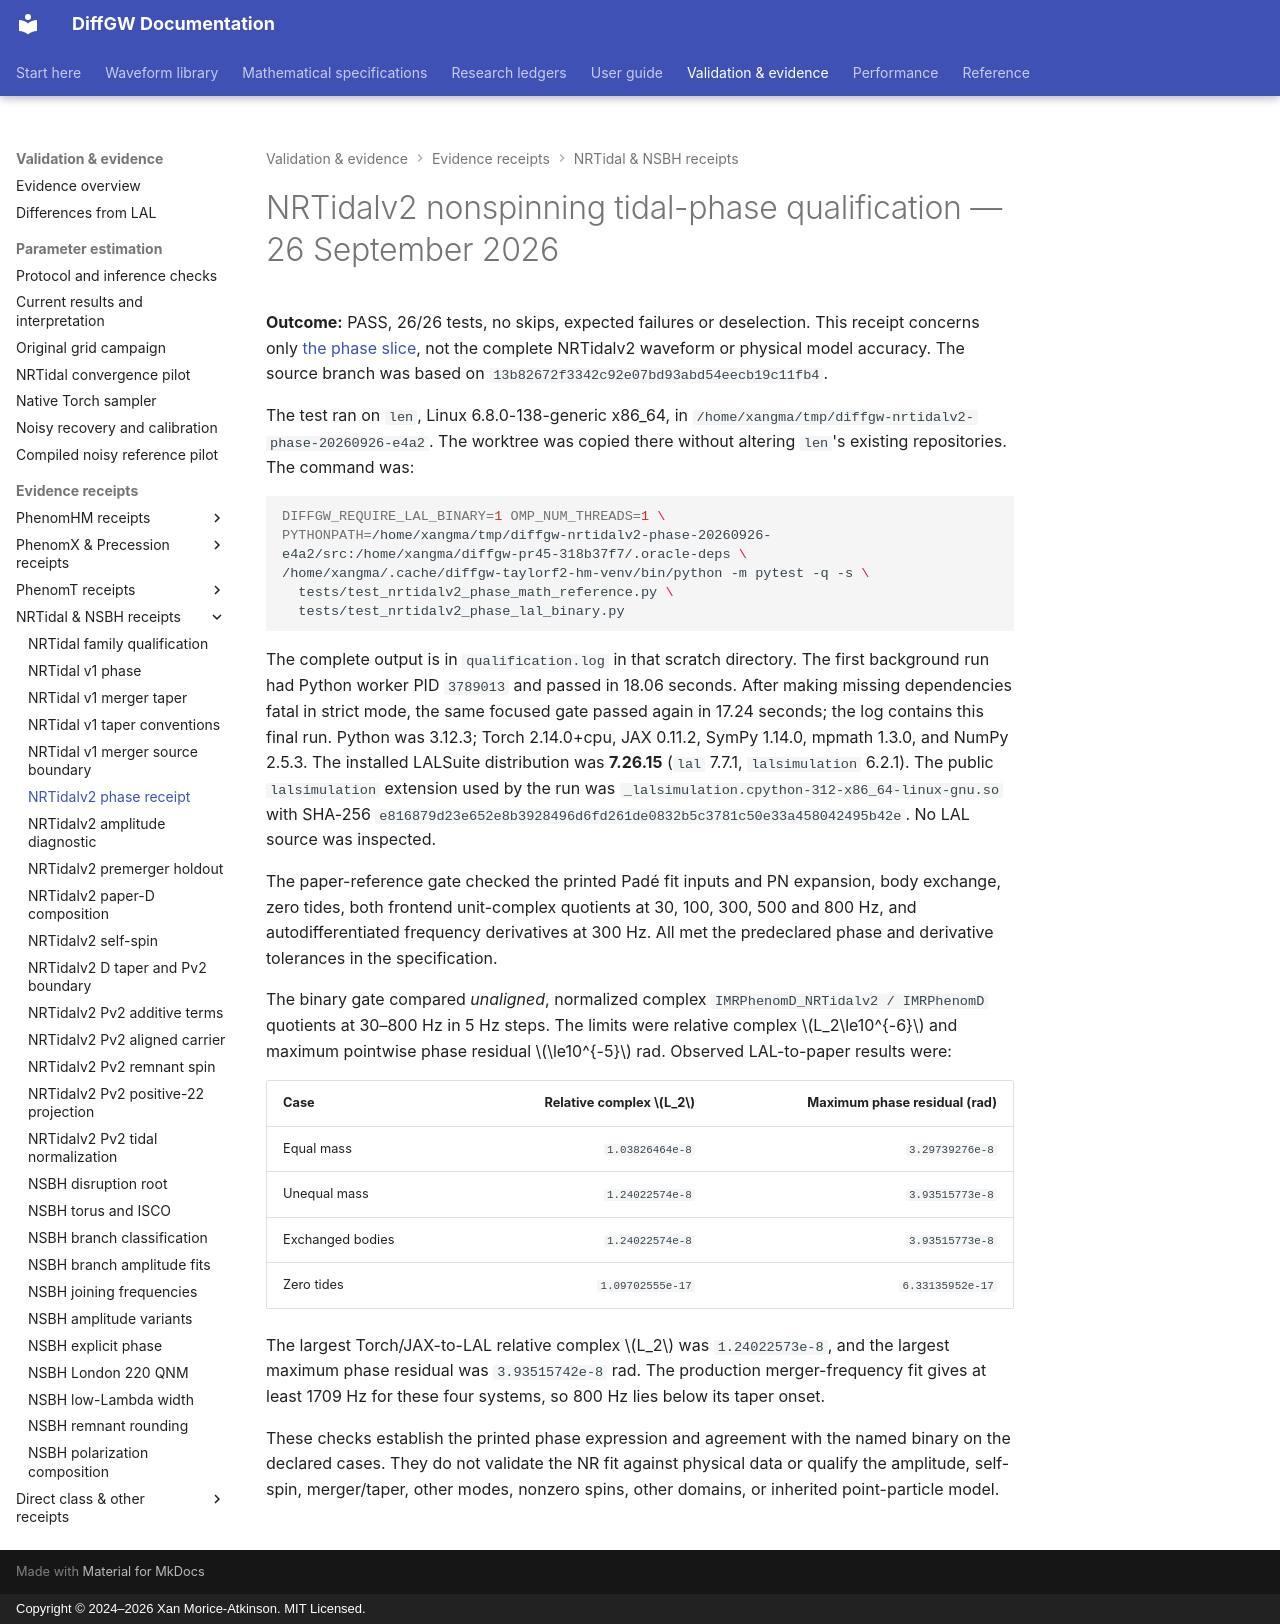

repository: xangma/diffgw · page: validation/nrtidalv2_phase_20260926/index.html · generator: mkdocs · copyright: Copyright © 2024–2026 Xan Morice-Atkinson. MIT Licensed.

# NRTidalv2 nonspinning tidal-phase qualification — 26 September 2026

**Outcome:** PASS, 26/26 tests, no skips, expected failures or deselection.
This receipt concerns only [the phase slice](../math/nrtidalv2-phase.md),
not the complete NRTidalv2 waveform or physical model accuracy. The source
branch was based on `13b82672f3342c92e07bd93abd54eecb19c11fb4`.

The test ran on `len`, Linux 6.8.0-138-generic x86_64, in
`/home/xangma/tmp/diffgw-nrtidalv2-phase-20260926-e4a2`. The worktree
was copied there without altering `len`'s existing repositories. The command
was:

```sh
DIFFGW_REQUIRE_LAL_BINARY=1 OMP_NUM_THREADS=1 \
PYTHONPATH=/home/xangma/tmp/diffgw-nrtidalv2-phase-20260926-e4a2/src:/home/xangma/diffgw-pr45-318b37f7/.oracle-deps \
/home/xangma/.cache/diffgw-taylorf2-hm-venv/bin/python -m pytest -q -s \
  tests/test_nrtidalv2_phase_math_reference.py \
  tests/test_nrtidalv2_phase_lal_binary.py
```

The complete output is in `qualification.log` in that scratch directory.
The first background run had Python worker PID `3789013` and passed in
18.06 seconds. After making missing dependencies fatal in strict mode, the
same focused gate passed again in 17.24 seconds; the log contains this final
run.
Python was 3.12.3; Torch 2.14.0+cpu, JAX 0.11.2, SymPy 1.14.0,
mpmath 1.3.0, and NumPy 2.5.3. The installed LALSuite distribution was
**7.26.15** (`lal` 7.7.1, `lalsimulation` 6.2.1). The public
`lalsimulation` extension used by the run was
`_lalsimulation.cpython-312-x86_64-linux-gnu.so` with SHA-256
`e816879d23e652e8b3928496d6fd261de0832b5c3781c50e33a458042495b42e`.
No LAL source was inspected.

The paper-reference gate checked the printed Padé fit inputs and PN expansion,
body exchange, zero tides, both frontend unit-complex quotients at 30, 100,
300, 500 and 800 Hz, and autodifferentiated frequency derivatives at 300 Hz.
All met the predeclared phase and derivative tolerances in the specification.

The binary gate compared *unaligned*, normalized complex
`IMRPhenomD_NRTidalv2 / IMRPhenomD` quotients at 30–800 Hz in 5 Hz steps.
The limits were relative complex $L_2\le10^{-6}$ and maximum pointwise
phase residual $\le10^{-5}$ rad. Observed LAL-to-paper results were:

| Case | Relative complex $L_2$ | Maximum phase residual (rad) |
| --- | ---: | ---: |
| Equal mass | `1.03826464e-8` | `3.29739276e-8` |
| Unequal mass | `1.24022574e-8` | `3.93515773e-8` |
| Exchanged bodies | `1.24022574e-8` | `3.93515773e-8` |
| Zero tides | `1.09702555e-17` | `6.33135952e-17` |

The largest Torch/JAX-to-LAL relative complex $L_2$ was
`1.24022573e-8`, and the largest maximum phase residual was
`3.93515742e-8` rad. The production merger-frequency fit gives at least
1709 Hz for these four systems, so 800 Hz lies below its taper onset.

These checks establish the printed phase expression and agreement with the
named binary on the declared cases. They do not validate the NR fit against
physical data or qualify the amplitude, self-spin, merger/taper, other modes,
nonzero spins, other domains, or inherited point-particle model.
